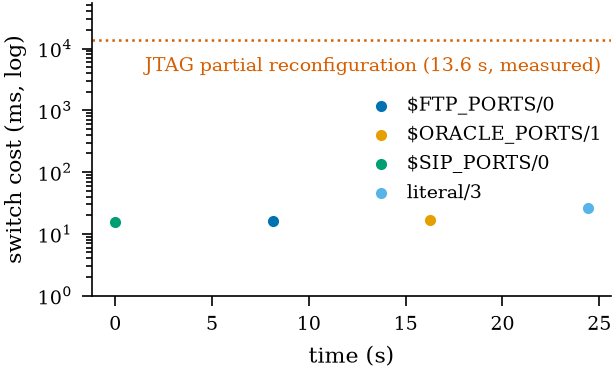

Data behind this chart, as committed beside it:
t_s, swap_ms, group
0.02, 15.81, $SIP_PORTS/0
8.17, 15.99, $FTP_PORTS/0
16.27, 16.98, $ORACLE_PORTS/1
24.4, 25.97, literal/3
